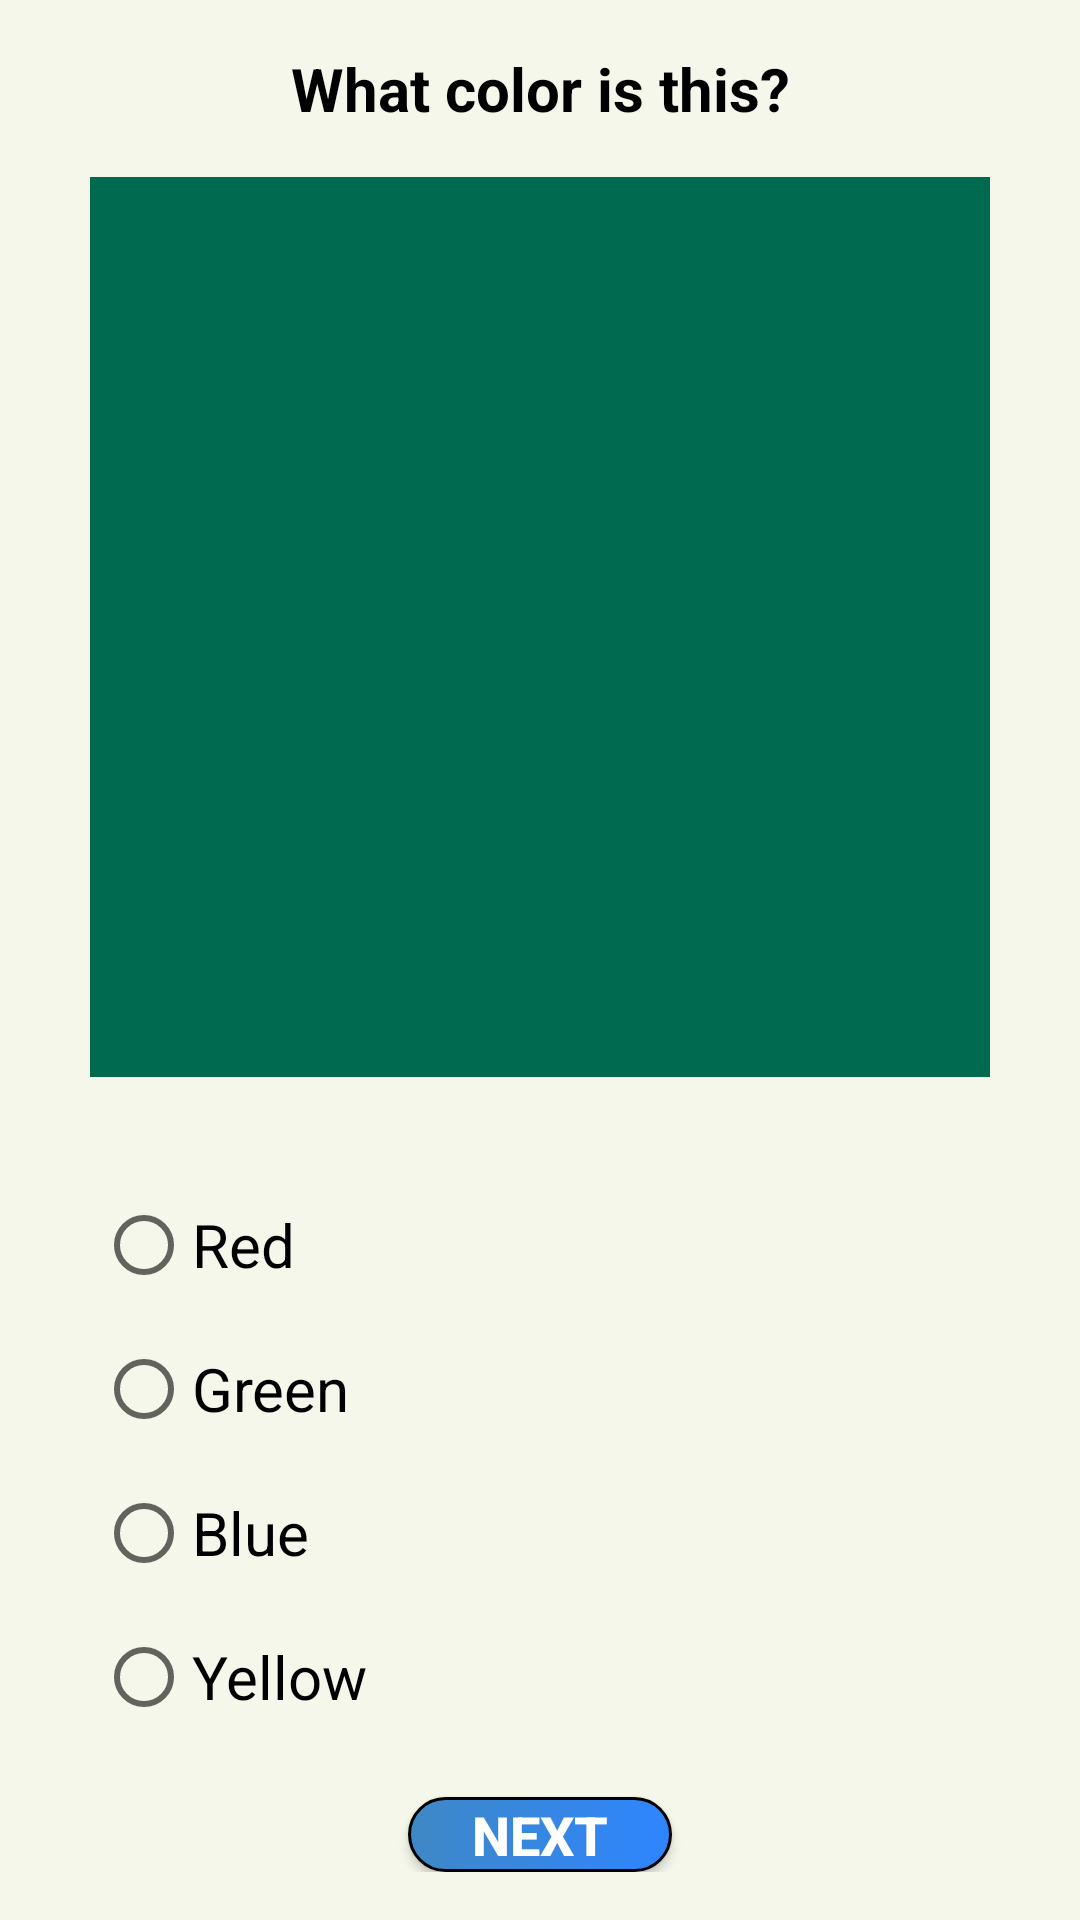

Write the Android layout XML for this screen, with the resource values it uses.
<!-- AndroidManifest.xml: application theme Theme.CInColour -->
<!-- res/layout/activity_color_blind_test2.xml -->
<?xml version="1.0" encoding="utf-8"?>
<LinearLayout xmlns:android="http://schemas.android.com/apk/res/android"
    xmlns:tools="http://schemas.android.com/tools"
    android:id="@+id/container"
    android:background="#F6F7EB"
    android:layout_width="match_parent"
    android:layout_height="match_parent"
    tools:context=".ColorBlindTestActivity2"
    android:orientation="vertical"
    android:padding="16dp">

    <TextView
        android:id="@+id/question_text_view"
        android:layout_width="match_parent"
        android:layout_height="wrap_content"
        android:textSize="20sp"
        android:textStyle="bold"
        android:textColor="#000000"
        android:textAlignment="center"
        android:text="What color is this?"/>

    <ImageView
        android:id="@+id/image_view"
        android:layout_width="300dp"
        android:layout_height="300dp"
        android:layout_marginTop="16dp"
        android:layout_gravity="center"
        android:adjustViewBounds="true"
        android:contentDescription="Color"
        android:scaleType="fitCenter"
        android:src="@drawable/green" />

    <TextView
        android:id="@+id/scoreTextView"
        android:layout_width="match_parent"
        android:layout_height="wrap_content"
        android:layout_margin="16dp"
        android:textSize="24sp"
        android:textStyle="bold"
        android:textColor="#000000"
        android:textAlignment="center"
        android:text="result"
        android:visibility="gone" />
    <RadioGroup
        android:id="@+id/answers_radio_group"
        android:layout_width="match_parent"
        android:layout_height="wrap_content"
        android:layout_marginLeft="16dp"
        android:layout_marginTop="32dp"
        android:layout_marginRight="16dp"
        android:orientation="vertical">

        <RadioButton
            android:id="@+id/answer_1_radio_button"
            android:layout_width="match_parent"
            android:layout_height="wrap_content"
            android:textColor="#000000"
            android:textSize="20sp"
            android:text="Red"/>

        <RadioButton
            android:id="@+id/answer_2_radio_button"
            android:layout_width="match_parent"
            android:layout_height="wrap_content"
            android:textColor="#000000"
            android:textSize="20sp"
            android:text="Green"/>

        <RadioButton
            android:id="@+id/answer_3_radio_button"
            android:layout_width="match_parent"
            android:layout_height="wrap_content"
            android:textColor="#000000"
            android:textSize="20sp"
            android:text="Blue"/>

        <RadioButton
            android:id="@+id/answer_4_radio_button"
            android:layout_width="match_parent"
            android:layout_height="wrap_content"
            android:textColor="#000000"
            android:textSize="20sp"
            android:text="Yellow"/>

    </RadioGroup>

    <Button
        android:id="@+id/next_question_button"
        android:layout_width="wrap_content"
        android:layout_height="wrap_content"
        android:layout_gravity="center_horizontal"
        android:layout_marginTop="16dp"
        android:textSize="18sp"
        android:textStyle="bold"
        android:text="Next"
        android:background="@drawable/custom_button"
        android:textColor="#FFFFFF"/>

    <Button
        android:id="@+id/backButton"
        android:layout_width="wrap_content"
        android:layout_height="wrap_content"
        android:layout_gravity="center_horizontal"
        android:layout_marginTop="16dp"
        android:textSize="18sp"
        android:textStyle="bold"
        android:visibility="gone"
        android:text="Back"
        android:background="@drawable/custom_button"
        android:textColor="#FFFFFF"/>

</LinearLayout>
<!-- resources referenced by this layout -->
<resources>
  <!-- drawable custom_button (drawable) -->
  <?xml version="1.0" encoding="utf-8"?>
  <shape
      xmlns:android="http://schemas.android.com/apk/res/android"
      android:shape="rectangle">
  
      <stroke
          android:color="@color/black"
          android:width="1dp"/>
      <corners
          android:radius="190dp"/>
      <solid
          android:color="#3F88C5"/>
      <gradient
          android:startColor="#3F88C5"
          android:endColor="#2E85FF"/>
  </shape>
  <!-- drawable green: png bitmap (drawable, 581 bytes) -->
  <style name="Theme.CInColour" parent="Theme.MaterialComponents.DayNight.DarkActionBar">
          
          <item name="colorPrimary">@color/purple_500</item>
          <item name="colorPrimaryVariant">@color/purple_700</item>
          <item name="colorOnPrimary">@color/white</item>
          
          <item name="colorSecondary">@color/teal_200</item>
          <item name="colorSecondaryVariant">@color/teal_700</item>
          <item name="colorOnSecondary">@color/black</item>
          
          <item name="android:statusBarColor">?attr/colorPrimaryVariant</item>
          
      </style>
  <color name="black">#FF000000</color>
  <color name="purple_500">#FF6200EE</color>
  <color name="purple_700">#FF3700B3</color>
  <color name="white">#FFFFFFFF</color>
  <color name="teal_200">#FF03DAC5</color>
  <color name="teal_700">#FF018786</color>
</resources>
